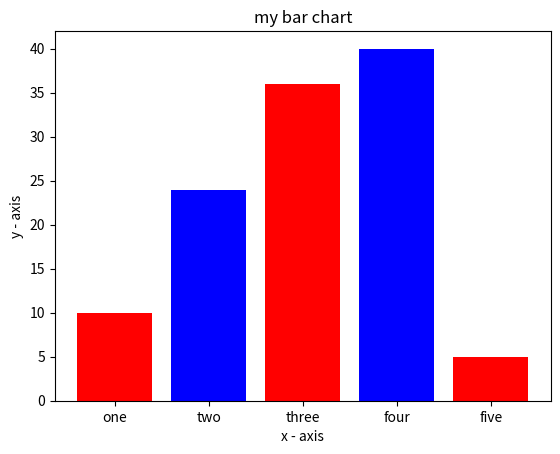

Reproduce this figure in Python.
import matplotlib.pyplot as plt

#x cordinates on left side of bars
left = [1,2,3,4,5]

#height of bars
height = [10,24,36,40,5]

#labels for bars
tick_label = ['one','two','three','four','five']

#plotting as bar graph
plt.bar(left, height, tick_label = tick_label,
		 width = 0.8,color = ['red','blue'])

plt.xlabel('x - axis')
plt.ylabel('y - axis')
plt.title('my bar chart')
plt.show()